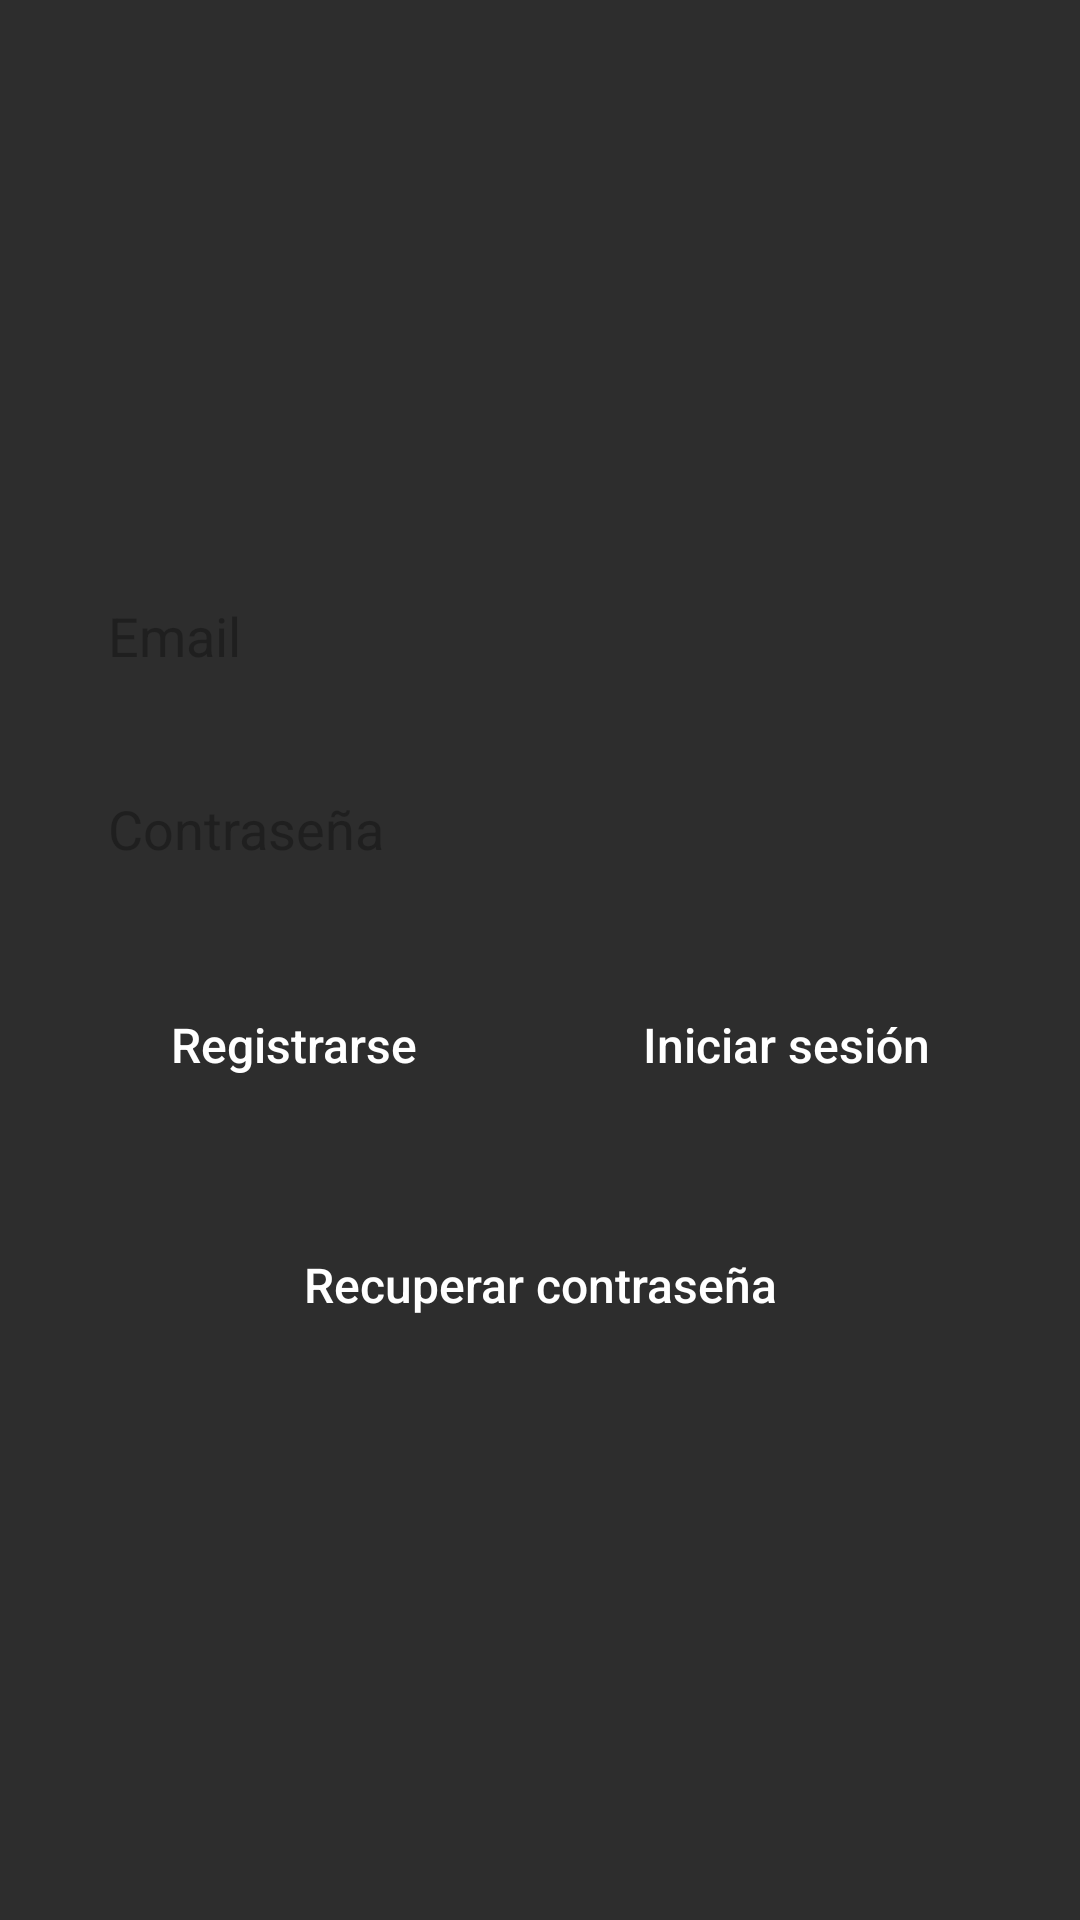

Layout XML and referenced resources for this Android screen:
<!-- AndroidManifest.xml: application theme Theme.ProyectoDAMTDM -->
<!-- res/layout/activity_login.xml -->
<?xml version="1.0" encoding="utf-8"?>
<LinearLayout
    xmlns:android="http://schemas.android.com/apk/res/android"
    android:layout_width="match_parent"
    android:layout_height="match_parent"
    android:orientation="vertical"
    android:padding="24dp"
    android:gravity="center"
    android:background="#2d2d2d">

    

    

    <EditText
        android:id="@+id/etEmail"
        android:layout_width="match_parent"
        android:layout_height="wrap_content"
        android:layout_marginBottom="16dp"
        android:background="@drawable/casilla_texto_login"
        android:drawablePadding="10dp"
        android:hint="Email"
        android:inputType="text"
        android:padding="12dp"
        android:textColor="@color/black"
        android:textColorHint="#1F1F1F" />

    <EditText
        android:id="@+id/etContrasenna"
        android:layout_width="match_parent"
        android:layout_height="wrap_content"
        android:hint="Contraseña"
        android:textColorHint="#1F1F1F"
        android:inputType="textPassword"
        android:padding="12dp"
        android:background="@drawable/casilla_texto_login"
        android:layout_marginBottom="24dp"
        android:drawablePadding="10dp"
        android:textColor="@color/black" />

    
    <LinearLayout
        android:layout_width="match_parent"
        android:layout_height="wrap_content"
        android:orientation="horizontal"
        android:gravity="center"
        android:layout_marginBottom="16dp">

        <Button
            android:id="@+id/registerbtn"
            android:layout_width="0dp"
            android:layout_height="wrap_content"
            android:layout_weight="1"
            android:text="Registrarse"
            android:background="@drawable/boton_login"
            android:textColor="@color/white"
            android:textAllCaps="false"
            android:padding="12dp"
            android:textSize="16sp"
            android:layout_marginEnd="8dp" />

        <Button
            android:id="@+id/Validar"
            android:layout_width="0dp"
            android:layout_height="wrap_content"
            android:layout_weight="1"
            android:text="Iniciar sesión"
            android:background="@drawable/boton_login"
            android:textColor="@color/white"
            android:textAllCaps="false"
            android:padding="12dp"
            android:textSize="16sp"
            android:layout_marginStart="8dp" />
    </LinearLayout>

    
    <Button
        android:id="@+id/cambioContrasennabtn"
        android:layout_width="match_parent"
        android:layout_height="wrap_content"
        android:layout_marginTop="16dp"
        android:background="@drawable/boton_login"
        android:padding="12dp"
        android:text="Recuperar contraseña"
        android:textAllCaps="false"
        android:textColor="@color/white"
        android:textSize="16sp" />

</LinearLayout>
<!-- resources referenced by this layout -->
<resources>
  <style name="Theme.ProyectoDAMTDM" parent="Base.Theme.ProyectoDAMTDM" />
  <style name="Base.Theme.ProyectoDAMTDM" parent="Theme.Material3.DayNight.NoActionBar">
          
          
      </style>
  <!-- not gathered from this repository: default colours our renderer supplied (Android Studio template values) -->
  <color name="black">#FF000000</color>
  <color name="white">#FFFFFFFF</color>
</resources>
